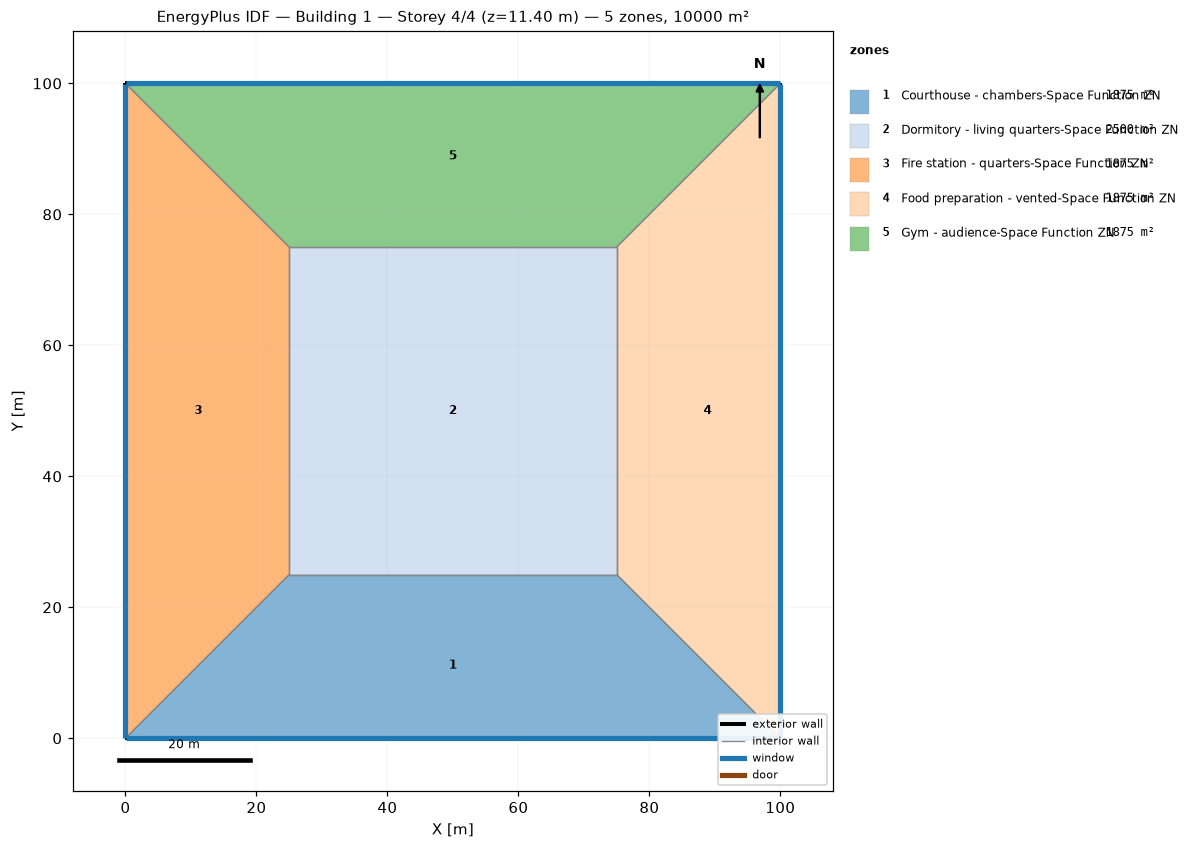
=== STOREY PLAN SPEC (per zone: floor XY polygon, exterior-wall plan segments, windows/doors) ===
zone 1: Courthouse - chambers-Space Function ZN  (1875.0 m²)
  floor: (100.00, 0.00) (0.00, 0.00) (25.00, 25.00) (75.00, 25.00)
  exterior wall: (0.00, 0.00) – (100.00, 0.00)  [100.0 m]
    window: (0.03, 0.00) – (99.97, 0.00)  [95.0 m²]
  interior walls: 3
zone 2: Dormitory - living quarters-Space Function ZN  (2500.0 m²)
  floor: (25.00, 25.00) (25.00, 75.00) (75.00, 75.00) (75.00, 25.00)
  interior walls: 4
zone 3: Fire station - quarters-Space Function ZN  (1875.0 m²)
  floor: (0.00, 0.00) (0.00, 100.00) (25.00, 75.00) (25.00, 25.00)
  exterior wall: (0.00, 100.00) – (0.00, 0.00)  [100.0 m]
    window: (0.00, 99.97) – (0.00, 0.03)  [95.0 m²]
  interior walls: 3
zone 4: Food preparation - vented-Space Function ZN  (1875.0 m²)
  floor: (100.00, 100.00) (100.00, 0.00) (75.00, 25.00) (75.00, 75.00)
  exterior wall: (100.00, 0.00) – (100.00, 100.00)  [100.0 m]
    window: (100.00, 0.03) – (100.00, 99.97)  [95.0 m²]
  interior walls: 3
zone 5: Gym - audience-Space Function ZN  (1875.0 m²)
  floor: (0.00, 100.00) (100.00, 100.00) (75.00, 75.00) (25.00, 75.00)
  exterior wall: (100.00, 100.00) – (0.00, 100.00)  [100.0 m]
    window: (99.97, 100.00) – (0.03, 100.00)  [95.0 m²]
  interior walls: 3

=== DERIVED (storey summary) ===
Building: Building 1
Storey: 4 of 4  (floor level z = 11.40 m)
Storey gross floor area: 10000.0 m²
Zones on this storey: 5
  - Courthouse - chambers-Space Function ZN: floor 1875.0 m²; exterior wall 100.0 m (380.0 m²); 1 window(s) 95.0 m²; WWR 25.0%
  - Dormitory - living quarters-Space Function ZN: floor 2500.0 m²
  - Fire station - quarters-Space Function ZN: floor 1875.0 m²; exterior wall 100.0 m (380.0 m²); 1 window(s) 95.0 m²; WWR 25.0%
  - Food preparation - vented-Space Function ZN: floor 1875.0 m²; exterior wall 100.0 m (380.0 m²); 1 window(s) 95.0 m²; WWR 25.0%
  - Gym - audience-Space Function ZN: floor 1875.0 m²; exterior wall 100.0 m (380.0 m²); 1 window(s) 95.0 m²; WWR 25.0%
Zone adjacency (shared interzone walls):
  - Courthouse - chambers-Space Function ZN ↔ Dormitory - living quarters-Space Function ZN
  - Courthouse - chambers-Space Function ZN ↔ Fire station - quarters-Space Function ZN
  - Courthouse - chambers-Space Function ZN ↔ Food preparation - vented-Space Function ZN
  - Dormitory - living quarters-Space Function ZN ↔ Fire station - quarters-Space Function ZN
  - Dormitory - living quarters-Space Function ZN ↔ Food preparation - vented-Space Function ZN
  - Dormitory - living quarters-Space Function ZN ↔ Gym - audience-Space Function ZN
  - Fire station - quarters-Space Function ZN ↔ Gym - audience-Space Function ZN
  - Food preparation - vented-Space Function ZN ↔ Gym - audience-Space Function ZN